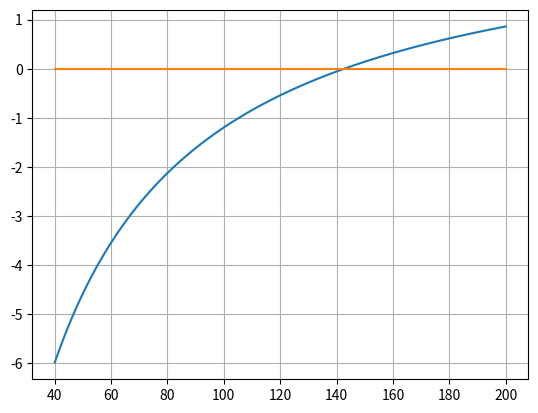

Write Python code to recreate this figure.
# this code is designed for plotting the bungee jumper's velocity
# this code evaluates whether the velocity is above 36m/s
# or not when time is 4 seconds,

import numpy as np
import matplotlib.pyplot as plt

g=9.81
cd=0.25
t=4
v=36
m=np.linspace(40, 200, 100)
fm=np.sqrt(m*g/cd)*np.tanh(np.sqrt(g*cd/m)*t)-v
plt.figure(22)
plt.plot(m, fm)
plt.grid(True)
y1=np.linspace(0, 0, 100)
plt.plot(m, y1)


